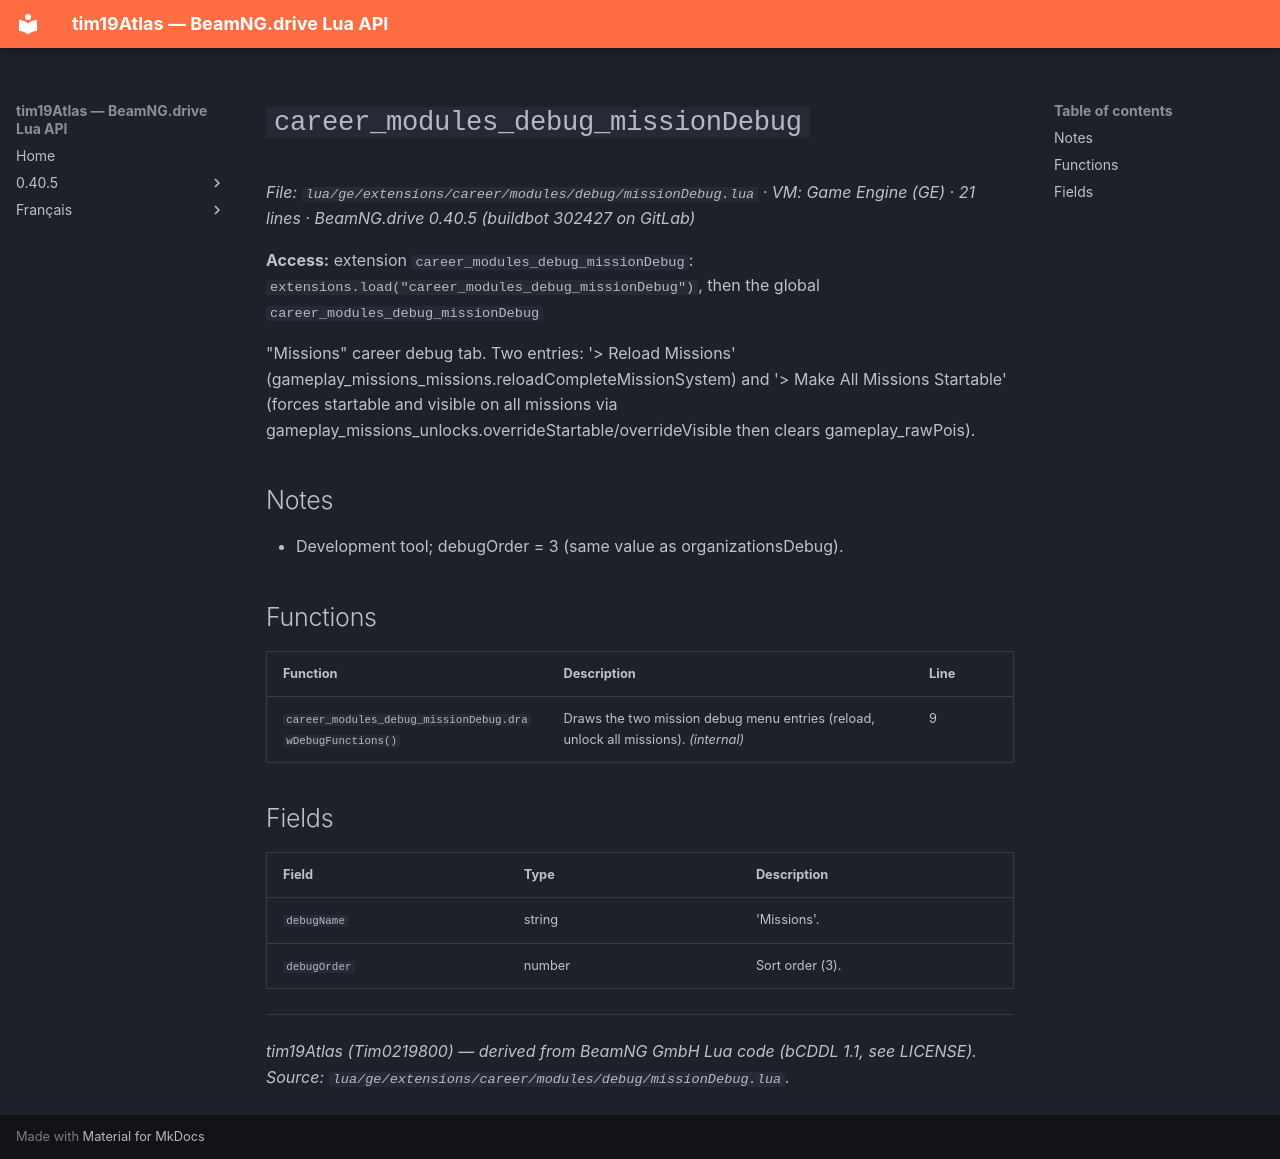

repository: Tim0219800/beamng-lua-atlas · page: 0.40.5/ge/extensions/career/modules/debug/missionDebug.html · generator: mkdocs

# `career_modules_debug_missionDebug`

*File: `lua/ge/extensions/career/modules/debug/missionDebug.lua` · VM: Game Engine (GE) · 21 lines · BeamNG.drive 0.40.5 (buildbot 302427 on GitLab)*

**Access:** extension `career_modules_debug_missionDebug`: `extensions.load("career_modules_debug_missionDebug")`, then the global `career_modules_debug_missionDebug`

"Missions" career debug tab. Two entries: '> Reload Missions' (gameplay_missions_missions.reloadCompleteMissionSystem) and '> Make All Missions Startable' (forces startable and visible on all missions via gameplay_missions_unlocks.overrideStartable/overrideVisible then clears gameplay_rawPois).

## Notes

- Development tool; debugOrder = 3 (same value as organizationsDebug).

## Functions

| Function | Description | Line |
|---|---|---|
| `career_modules_debug_missionDebug.drawDebugFunctions()` | Draws the two mission debug menu entries (reload, unlock all missions). *(internal)* | 9 |

## Fields

| Field | Type | Description |
|---|---|---|
| `debugName` | string | 'Missions'. |
| `debugOrder` | number | Sort order (3). |

---
*tim19Atlas (Tim0219800) — derived from BeamNG GmbH Lua code (bCDDL 1.1, see LICENSE). Source: `lua/ge/extensions/career/modules/debug/missionDebug.lua`.*
